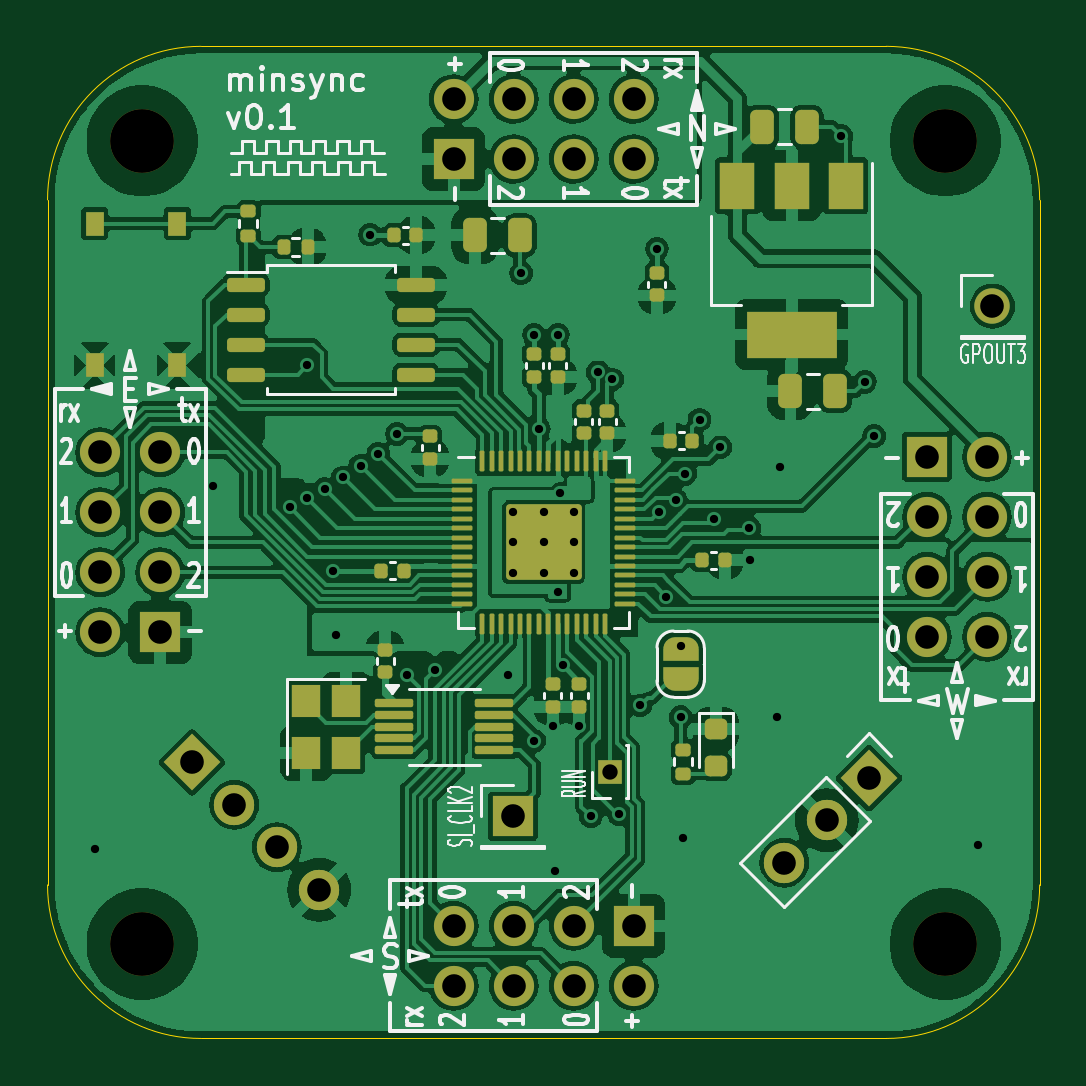
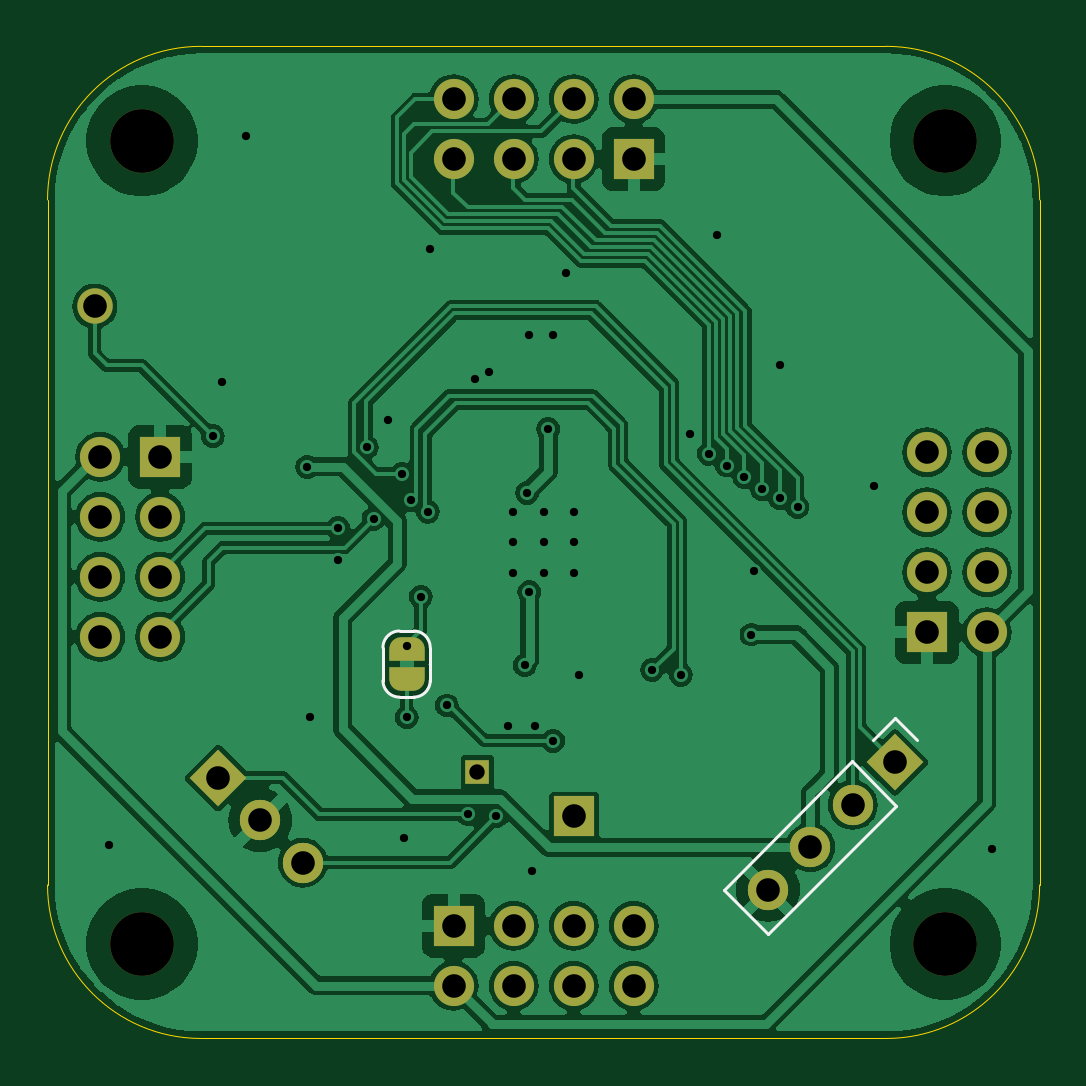
Circuit board: 11 layer files. Board 42.0 x 42.0 mm.
- bottom_copper: RP2040_minimal_r2-B_Cu.gbl (112455 bytes)
- bottom_mask: RP2040_minimal_r2-B_Mask.gbs (3592 bytes)
- paste: RP2040_minimal_r2-B_Paste.gbp (496 bytes)
- bottom_silk: RP2040_minimal_r2-B_Silkscreen.gbo (4442 bytes)
- outline: RP2040_minimal_r2-Edge_Cuts.gm1 (1434 bytes)
- top_copper: RP2040_minimal_r2-F_Cu.gtl (184392 bytes)
- top_mask: RP2040_minimal_r2-F_Mask.gts (8865 bytes)
- paste: RP2040_minimal_r2-F_Paste.gtp (5894 bytes)
- top_silk: RP2040_minimal_r2-F_Silkscreen.gto (50799 bytes)
- drill: RP2040_minimal_r2-NPTH.drl (385 bytes)
- drill: RP2040_minimal_r2-PTH.drl (1979 bytes)

=== bottom_copper: RP2040_minimal_r2-B_Cu.gbl (112455 bytes, source omitted) ===
=== bottom_mask: RP2040_minimal_r2-B_Mask.gbs (3592 bytes, source withheld) ===
=== paste: RP2040_minimal_r2-B_Paste.gbp ===
G04 #@! TF.GenerationSoftware,KiCad,Pcbnew,8.0.7*
G04 #@! TF.CreationDate,2025-01-22T20:15:04+01:00*
G04 #@! TF.ProjectId,RP2040_minimal_r2,52503230-3430-45f6-9d69-6e696d616c5f,REV2*
G04 #@! TF.SameCoordinates,Original*
G04 #@! TF.FileFunction,Paste,Bot*
G04 #@! TF.FilePolarity,Positive*
%FSLAX46Y46*%
G04 Gerber Fmt 4.6, Leading zero omitted, Abs format (unit mm)*
G04 Created by KiCad (PCBNEW 8.0.7) date 2025-01-22 20:15:04*
%MOMM*%
%LPD*%
G01*
G04 APERTURE LIST*
G04 APERTURE END LIST*
M02*

=== bottom_silk: RP2040_minimal_r2-B_Silkscreen.gbo (4442 bytes, source withheld) ===
=== outline: RP2040_minimal_r2-Edge_Cuts.gm1 ===
G04 #@! TF.GenerationSoftware,KiCad,Pcbnew,8.0.7*
G04 #@! TF.CreationDate,2025-01-22T20:15:04+01:00*
G04 #@! TF.ProjectId,RP2040_minimal_r2,52503230-3430-45f6-9d69-6e696d616c5f,REV2*
G04 #@! TF.SameCoordinates,Original*
G04 #@! TF.FileFunction,Profile,NP*
%FSLAX46Y46*%
G04 Gerber Fmt 4.6, Leading zero omitted, Abs format (unit mm)*
G04 Created by KiCad (PCBNEW 8.0.7) date 2025-01-22 20:15:04*
%MOMM*%
%LPD*%
G01*
G04 APERTURE LIST*
G04 #@! TA.AperFunction,Profile*
%ADD10C,0.050000*%
G04 #@! TD*
G04 APERTURE END LIST*
D10*
X107000000Y-79000000D02*
X114500000Y-79000000D01*
X79000000Y-93000000D02*
X79000000Y-85500000D01*
X93000000Y-121000000D02*
X85500000Y-121000000D01*
X107000000Y-79000000D02*
X93000000Y-79000000D01*
X121000000Y-107000000D02*
X121000000Y-114500000D01*
X121000000Y-107000000D02*
X121000000Y-93000000D01*
X107000000Y-121000000D02*
X114500000Y-121000000D01*
X93000000Y-79000000D02*
X85500000Y-79000000D01*
X79000000Y-85500000D02*
G75*
G02*
X85500000Y-79000000I6500000J0D01*
G01*
X85500000Y-121000000D02*
G75*
G02*
X79000000Y-114500000I0J6500000D01*
G01*
X121000000Y-114500000D02*
G75*
G02*
X114500000Y-121000000I-6500000J0D01*
G01*
X121000000Y-93000000D02*
X121000000Y-85500000D01*
X93000000Y-121000000D02*
X107000000Y-121000000D01*
X79000000Y-107000000D02*
X79000000Y-114500000D01*
X79000000Y-93000000D02*
X79000000Y-107000000D01*
X114500000Y-79000000D02*
G75*
G02*
X121000000Y-85500000I0J-6500000D01*
G01*
M02*

=== top_copper: RP2040_minimal_r2-F_Cu.gtl (184392 bytes, source omitted) ===
=== top_mask: RP2040_minimal_r2-F_Mask.gts (8865 bytes, source withheld) ===
=== paste: RP2040_minimal_r2-F_Paste.gtp ===
G04 #@! TF.GenerationSoftware,KiCad,Pcbnew,8.0.7*
G04 #@! TF.CreationDate,2025-01-22T20:15:04+01:00*
G04 #@! TF.ProjectId,RP2040_minimal_r2,52503230-3430-45f6-9d69-6e696d616c5f,REV2*
G04 #@! TF.SameCoordinates,Original*
G04 #@! TF.FileFunction,Paste,Top*
G04 #@! TF.FilePolarity,Positive*
%FSLAX46Y46*%
G04 Gerber Fmt 4.6, Leading zero omitted, Abs format (unit mm)*
G04 Created by KiCad (PCBNEW 8.0.7) date 2025-01-22 20:15:04*
%MOMM*%
%LPD*%
G01*
G04 APERTURE LIST*
G04 Aperture macros list*
%AMRoundRect*
0 Rectangle with rounded corners*
0 $1 Rounding radius*
0 $2 $3 $4 $5 $6 $7 $8 $9 X,Y pos of 4 corners*
0 Add a 4 corners polygon primitive as box body*
4,1,4,$2,$3,$4,$5,$6,$7,$8,$9,$2,$3,0*
0 Add four circle primitives for the rounded corners*
1,1,$1+$1,$2,$3*
1,1,$1+$1,$4,$5*
1,1,$1+$1,$6,$7*
1,1,$1+$1,$8,$9*
0 Add four rect primitives between the rounded corners*
20,1,$1+$1,$2,$3,$4,$5,0*
20,1,$1+$1,$4,$5,$6,$7,0*
20,1,$1+$1,$6,$7,$8,$9,0*
20,1,$1+$1,$8,$9,$2,$3,0*%
G04 Aperture macros list end*
%ADD10RoundRect,0.250000X-0.250000X-0.475000X0.250000X-0.475000X0.250000X0.475000X-0.250000X0.475000X0*%
%ADD11RoundRect,0.140000X0.170000X-0.140000X0.170000X0.140000X-0.170000X0.140000X-0.170000X-0.140000X0*%
%ADD12RoundRect,0.140000X0.140000X0.170000X-0.140000X0.170000X-0.140000X-0.170000X0.140000X-0.170000X0*%
%ADD13RoundRect,0.135000X0.135000X0.185000X-0.135000X0.185000X-0.135000X-0.185000X0.135000X-0.185000X0*%
%ADD14R,1.500000X2.000000*%
%ADD15R,3.800000X2.000000*%
%ADD16RoundRect,0.150000X-0.650000X-0.150000X0.650000X-0.150000X0.650000X0.150000X-0.650000X0.150000X0*%
%ADD17RoundRect,0.135000X0.185000X-0.135000X0.185000X0.135000X-0.185000X0.135000X-0.185000X-0.135000X0*%
%ADD18RoundRect,0.140000X-0.140000X-0.170000X0.140000X-0.170000X0.140000X0.170000X-0.140000X0.170000X0*%
%ADD19RoundRect,0.140000X-0.170000X0.140000X-0.170000X-0.140000X0.170000X-0.140000X0.170000X0.140000X0*%
%ADD20RoundRect,0.250000X-0.292217X-0.292217X0.292217X-0.292217X0.292217X0.292217X-0.292217X0.292217X0*%
%ADD21RoundRect,0.050000X-0.387500X-0.050000X0.387500X-0.050000X0.387500X0.050000X-0.387500X0.050000X0*%
%ADD22RoundRect,0.050000X-0.050000X-0.387500X0.050000X-0.387500X0.050000X0.387500X-0.050000X0.387500X0*%
%ADD23R,1.200000X1.400000*%
%ADD24RoundRect,0.218750X-0.256250X0.218750X-0.256250X-0.218750X0.256250X-0.218750X0.256250X0.218750X0*%
%ADD25R,0.750000X1.000000*%
%ADD26RoundRect,0.087500X-0.725000X-0.087500X0.725000X-0.087500X0.725000X0.087500X-0.725000X0.087500X0*%
G04 APERTURE END LIST*
D10*
X110450000Y-93600000D03*
X112350000Y-93600000D03*
D11*
X102700000Y-95380000D03*
X102700000Y-94420000D03*
X101700000Y-95380000D03*
X101700000Y-94420000D03*
D12*
X94095000Y-101200000D03*
X93135000Y-101200000D03*
X94615000Y-87000000D03*
X93655000Y-87000000D03*
D13*
X90010000Y-87500000D03*
X88990000Y-87500000D03*
D14*
X112800000Y-84900000D03*
X110500000Y-84900000D03*
D15*
X110500000Y-91200000D03*
D14*
X108200000Y-84900000D03*
D16*
X87400000Y-89095000D03*
X87400000Y-90365000D03*
X87400000Y-91635000D03*
X87400000Y-92905000D03*
X94600000Y-92905000D03*
X94600000Y-91635000D03*
X94600000Y-90365000D03*
X94600000Y-89095000D03*
D17*
X87500000Y-87010000D03*
X87500000Y-85990000D03*
D11*
X100600000Y-93000000D03*
X100600000Y-92040000D03*
D18*
X106722500Y-100750000D03*
X107682500Y-100750000D03*
D19*
X100381000Y-106005000D03*
X100381000Y-106965000D03*
X101500000Y-106005000D03*
X101500000Y-106965000D03*
D10*
X109250000Y-82400000D03*
X111150000Y-82400000D03*
D11*
X95200000Y-96460000D03*
X95200000Y-95500000D03*
X104800000Y-89545000D03*
X104800000Y-88585000D03*
D20*
X99362500Y-99362500D03*
X99362500Y-100637500D03*
X100637500Y-99362500D03*
X100637500Y-100637500D03*
D21*
X96562500Y-97400000D03*
X96562500Y-97800000D03*
X96562500Y-98200000D03*
X96562500Y-98600000D03*
X96562500Y-99000000D03*
X96562500Y-99400000D03*
X96562500Y-99800000D03*
X96562500Y-100200000D03*
X96562500Y-100600000D03*
X96562500Y-101000000D03*
X96562500Y-101400000D03*
X96562500Y-101800000D03*
X96562500Y-102200000D03*
X96562500Y-102600000D03*
D22*
X97400000Y-103437500D03*
X97800000Y-103437500D03*
X98200000Y-103437500D03*
X98600000Y-103437500D03*
X99000000Y-103437500D03*
X99400000Y-103437500D03*
X99800000Y-103437500D03*
X100200000Y-103437500D03*
X100600000Y-103437500D03*
X101000000Y-103437500D03*
X101400000Y-103437500D03*
X101800000Y-103437500D03*
X102200000Y-103437500D03*
X102600000Y-103437500D03*
D21*
X103437500Y-102600000D03*
X103437500Y-102200000D03*
X103437500Y-101800000D03*
X103437500Y-101400000D03*
X103437500Y-101000000D03*
X103437500Y-100600000D03*
X103437500Y-100200000D03*
X103437500Y-99800000D03*
X103437500Y-99400000D03*
X103437500Y-99000000D03*
X103437500Y-98600000D03*
X103437500Y-98200000D03*
X103437500Y-97800000D03*
X103437500Y-97400000D03*
D22*
X102600000Y-96562500D03*
X102200000Y-96562500D03*
X101800000Y-96562500D03*
X101400000Y-96562500D03*
X101000000Y-96562500D03*
X100600000Y-96562500D03*
X100200000Y-96562500D03*
X99800000Y-96562500D03*
X99400000Y-96562500D03*
X99000000Y-96562500D03*
X98600000Y-96562500D03*
X98200000Y-96562500D03*
X97800000Y-96562500D03*
X97400000Y-96562500D03*
D11*
X99600000Y-93000000D03*
X99600000Y-92040000D03*
D18*
X105340000Y-95700000D03*
X106300000Y-95700000D03*
D10*
X97100000Y-87000000D03*
X99000000Y-87000000D03*
D23*
X89950000Y-106700000D03*
X89950000Y-108900000D03*
X91650000Y-108900000D03*
X91650000Y-106700000D03*
D24*
X107300000Y-107900000D03*
X107300000Y-109475000D03*
D19*
X93300000Y-104540000D03*
X93300000Y-105500000D03*
D25*
X81000000Y-92500000D03*
X84500000Y-92500000D03*
X81000000Y-86500000D03*
X84500000Y-86500000D03*
D17*
X105900000Y-109800000D03*
X105900000Y-108780000D03*
D26*
X93687500Y-106800000D03*
X93687500Y-107300000D03*
X93687500Y-107800000D03*
X93687500Y-108300000D03*
X93687500Y-108800000D03*
X97912500Y-108800000D03*
X97912500Y-108300000D03*
X97912500Y-107800000D03*
X97912500Y-107300000D03*
X97912500Y-106800000D03*
M02*

=== top_silk: RP2040_minimal_r2-F_Silkscreen.gto (50799 bytes, source omitted) ===
=== drill: RP2040_minimal_r2-NPTH.drl ===
M48
; DRILL file {KiCad 8.0.7} date 2025-01-22T20:15:07+0100
; FORMAT={-:-/ absolute / metric / decimal}
; #@! TF.CreationDate,2025-01-22T20:15:07+01:00
; #@! TF.GenerationSoftware,Kicad,Pcbnew,8.0.7
; #@! TF.FileFunction,NonPlated,1,2,NPTH
FMAT,2
METRIC
; #@! TA.AperFunction,NonPlated,NPTH,ComponentDrill
T1C2.700
%
G90
G05
T1
X83.0Y-83.0
X83.0Y-117.0
X117.0Y-83.0
X117.0Y-117.0
M30

=== drill: RP2040_minimal_r2-PTH.drl ===
M48
; DRILL file {KiCad 8.0.7} date 2025-01-22T20:15:07+0100
; FORMAT={-:-/ absolute / metric / decimal}
; #@! TF.CreationDate,2025-01-22T20:15:07+01:00
; #@! TF.GenerationSoftware,Kicad,Pcbnew,8.0.7
; #@! TF.FileFunction,Plated,1,2,PTH
FMAT,2
METRIC
; #@! TA.AperFunction,Plated,PTH,ViaDrill
T1C0.350
; #@! TA.AperFunction,Plated,PTH,ComponentDrill
T2C0.350
; #@! TA.AperFunction,Plated,PTH,ComponentDrill
T3C0.650
; #@! TA.AperFunction,Plated,PTH,ComponentDrill
T4C1.000
%
G90
G05
T1
X81.0Y-113.0
X86.0Y-97.6
X89.25Y-98.5
X90.0Y-92.5
X90.0Y-98.13
X90.75Y-97.75
X91.1Y-101.2
X91.2Y-103.9
X91.5Y-97.25
X92.25Y-96.75
X92.65Y-86.97
X93.0Y-96.25
X93.8Y-95.4
X94.2Y-105.6
X95.4Y-105.4
X98.5Y-105.6
X99.05Y-88.6
X99.6Y-91.205
X99.6Y-108.4
X99.8Y-95.2
X100.381Y-107.782
X100.5Y-113.9
X100.6Y-102.1
X100.6Y-91.205
X100.7Y-97.9
X100.8Y-105.2
X101.5Y-107.782
X102.0Y-111.6
X102.3Y-92.8
X102.9Y-93.1
X103.2Y-111.5
X104.1Y-106.9
X104.8Y-87.57
X104.9Y-98.7
X105.2Y-102.3
X105.6Y-98.225
X105.8Y-104.4
X105.8Y-107.4
X105.9Y-112.5
X106.0Y-97.1
X106.6Y-94.8
X107.2Y-99.0
X107.481Y-95.976
X108.7Y-99.4
X108.718Y-100.75
X109.9Y-107.4
X110.0Y-96.8
X112.6Y-82.8
X113.6Y-93.2
X114.0Y-95.5
X118.4Y-112.8
T2
X98.725Y-98.725
X98.725Y-100.0
X98.725Y-101.275
X100.0Y-98.725
X100.0Y-100.0
X100.0Y-101.275
X101.275Y-98.725
X101.275Y-100.0
X101.275Y-101.275
T3
X102.8Y-109.7
T4
X81.23Y-96.19
X81.23Y-98.73
X81.23Y-101.27
X81.23Y-103.81
X83.77Y-96.19
X83.77Y-98.73
X83.77Y-101.27
X83.77Y-103.81
X85.113Y-109.313
X86.909Y-111.109
X88.705Y-112.905
X90.501Y-114.701
X96.19Y-81.23
X96.19Y-83.77
X96.19Y-116.23
X96.19Y-118.77
X98.7Y-111.6
X98.73Y-81.23
X98.73Y-83.77
X98.73Y-116.23
X98.73Y-118.77
X101.27Y-81.23
X101.27Y-83.77
X101.27Y-116.23
X101.27Y-118.77
X103.81Y-81.23
X103.81Y-83.77
X103.81Y-116.23
X103.81Y-118.77
X110.193Y-113.557
X111.989Y-111.761
X113.785Y-109.965
X116.23Y-96.38
X116.23Y-98.92
X116.23Y-101.46
X116.23Y-104.0
X118.77Y-96.38
X118.77Y-98.92
X118.77Y-101.46
X118.77Y-104.0
X119.0Y-90.0
M30
